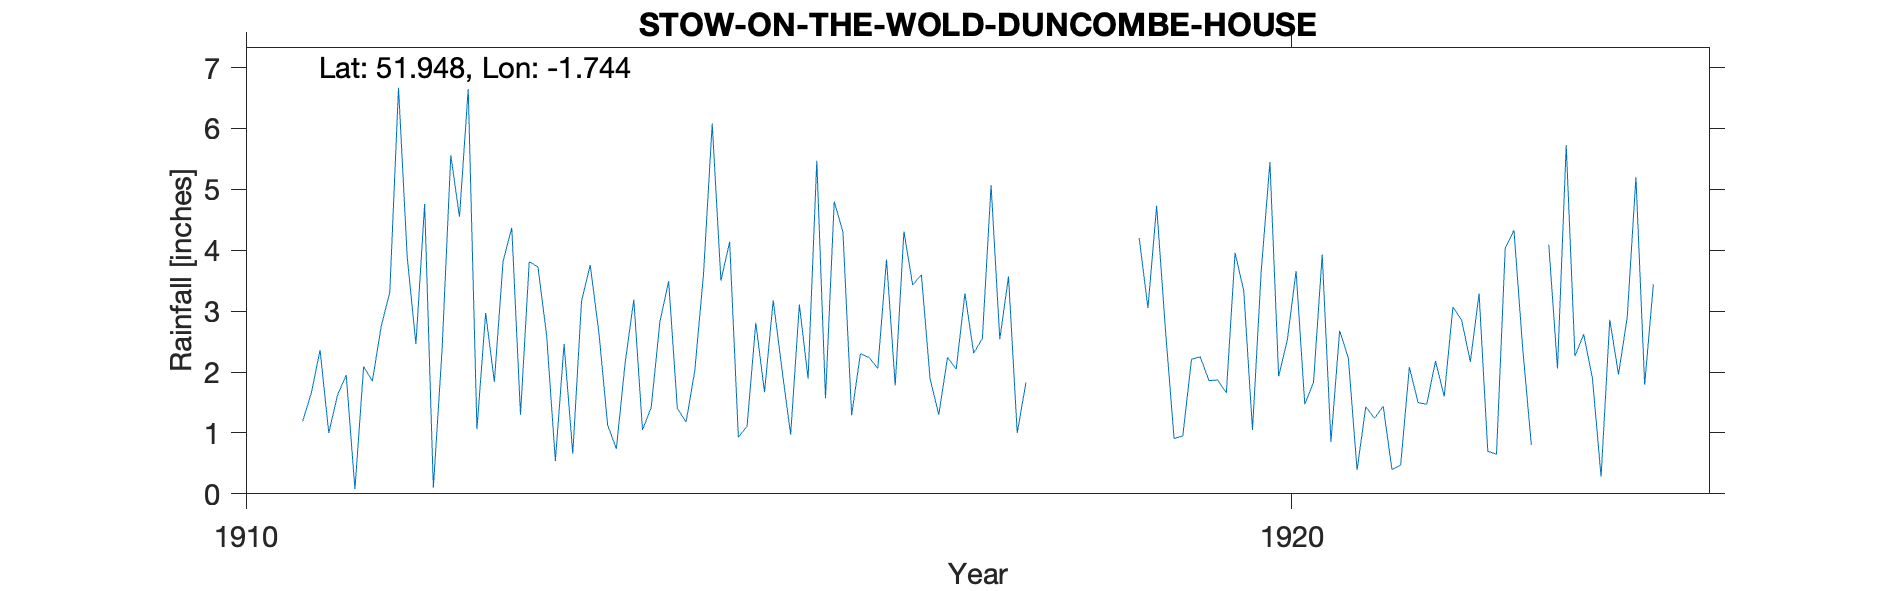

The file beside this chart, header and first rows:
STOW-ON-THE-WOLD-DUNCOMBE-HOUSE, , , , , , , , , , , , , , , , , , , , , 
Grid ref, SP177278, Long, -1.744, Lat, 51.95, Elevation, 650, ft, , , , , , , , , , , , , 
Station no, RR7022, , , , , , , , , , , , , , , , , , , , 
, 1910, 1911, 1912, 1913, 1914, 1915, 1916, 1917, 1918, 1919, 1920, 1921, 1922, 1923, 1924, 1925, 1926, 1927, 1928, 1929, 1930
January, , 1.19, 3.89, 4.37, 0.74, 3.5, 1.57, 1.89, , 4.2, 3.33, 2.23, 3.07, 2.06, , , , , , , 
February, , 1.66, 2.46, 1.3, 2.14, 4.14, 4.8, 1.3, , 3.05, 1.05, 0.39, 2.85, 5.73, , , , , , , 
March, , 2.36, 4.76, 3.81, 3.19, 0.93, 4.3, 2.24, , 4.73, 3.66, 1.43, 2.17, 2.26, , , , , , , 
April, , 1, 0.1, 3.73, 1.05, 1.11, 1.29, 2.05, , 2.71, 5.45, 1.24, 3.29, 2.62, , , , , , , 
May, , 1.62, 2.37, 2.6, 1.42, 2.81, 2.3, 3.29, , 0.91, 1.93, 1.44, 0.7, 1.91, , , , , , , 
June, , 1.95, 5.56, 0.54, 2.83, 1.67, 2.24, 2.31, , 0.95, 2.53, 0.4, 0.65, 0.28, , , , , , , 
July, , 0.08, 4.55, 2.46, 3.49, 3.18, 2.06, 2.55, , 2.21, 3.66, 0.47, 4.03, 2.86, , , , , , , 
August, , 2.09, 6.65, 0.66, 1.4, 2.05, 3.85, 5.07, , 2.25, 1.47, 2.08, 4.33, 1.96, , , , , , , 
September, , 1.85, 1.06, 3.16, 1.18, 0.97, 1.78, 2.54, , 1.86, 1.83, 1.5, 2.4, 2.9, , , , , , , 
October, , 2.74, 2.97, 3.76, 2.02, 3.11, 4.31, 3.57, , 1.87, 3.93, 1.47, 0.8, 5.2, , , , , , , 
November, , 3.31, 1.84, 2.64, 3.61, 1.89, 3.43, 1, , 1.66, 0.85, 2.18, , 1.79, , , , , , , 
December, , 6.67, 3.82, 1.13, 6.08, 5.47, 3.6, 1.83, , 3.96, 2.68, 1.6, 4.09, 3.44, , , , , , , 
Total, , 26.52, 40.03, 30.16, 29.15, 30.83, 35.53, 29.64, , 30.36, 32.37, 16.43, , 33.01, , , , , , , 
1922 Nov estimated, , , , , , , , , , , , , , , , , , , , , 
